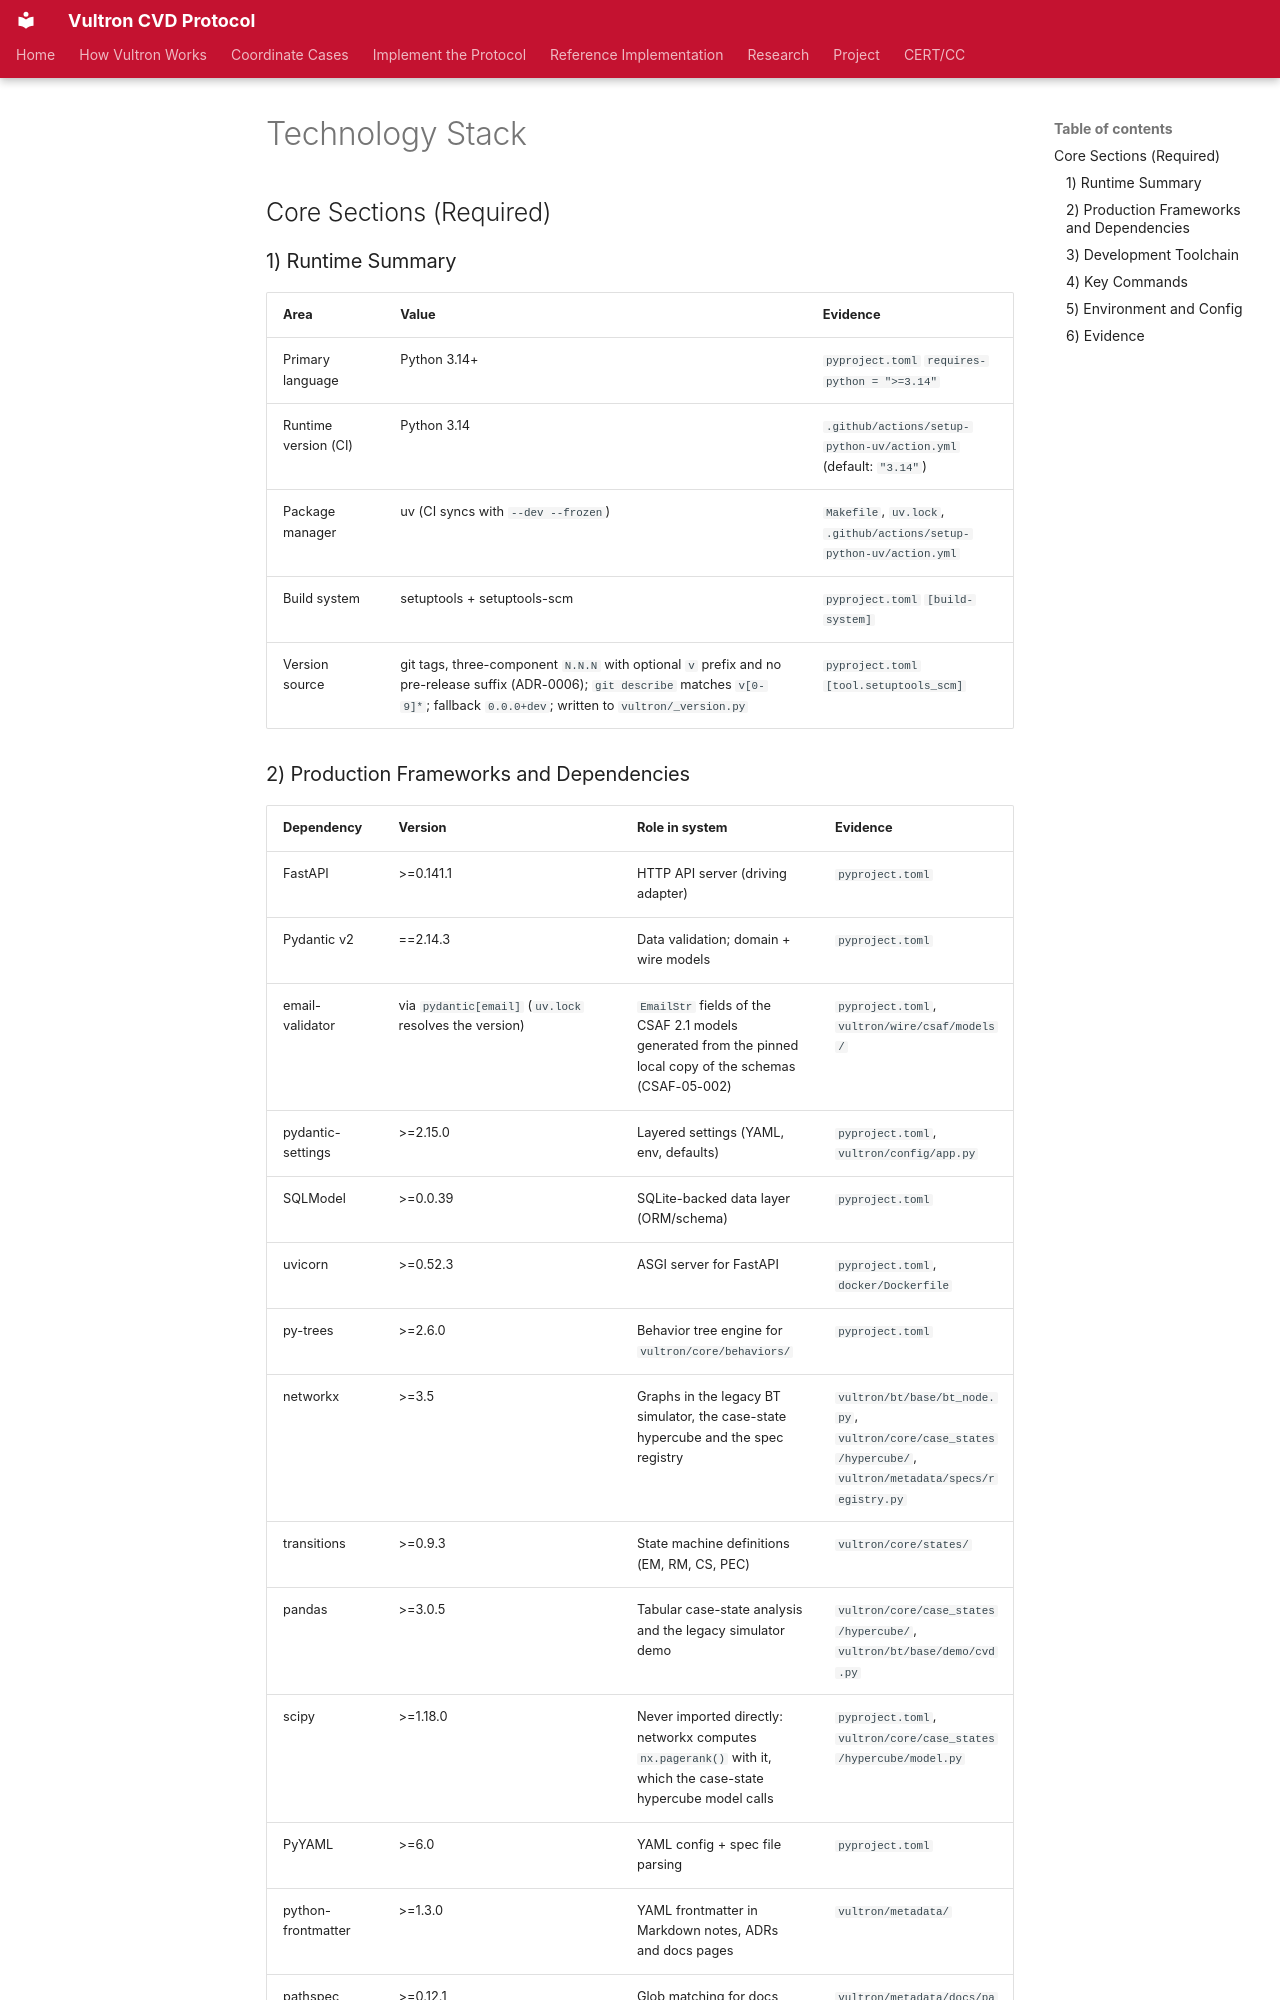

repository: CERTCC/Vultron · page: reference/codebase/STACK/index.html · generator: mkdocs

---
stakeholder_type: [project-contributor]
---

# Technology Stack

## Core Sections (Required)

### 1) Runtime Summary

| Area | Value | Evidence |
|------|-------|----------|
| Primary language | Python 3.14+ | `pyproject.toml` `requires-python = ">=3.14"` |
| Runtime version (CI) | Python 3.14 | `.github/actions/setup-python-uv/action.yml` (default: `"3.14"`) |
| Package manager | uv (CI syncs with `--dev --frozen`) | `Makefile`, `uv.lock`, `.github/actions/setup-python-uv/action.yml` |
| Build system | setuptools + setuptools-scm | `pyproject.toml` `[build-system]` |
| Version source | git tags, three-component `N.N.N` with optional `v` prefix and no pre-release suffix (ADR-0006); `git describe` matches `v[0-9]*`; fallback `0.0.0+dev`; written to `vultron/_version.py` | `pyproject.toml` `[tool.setuptools_scm]` |
